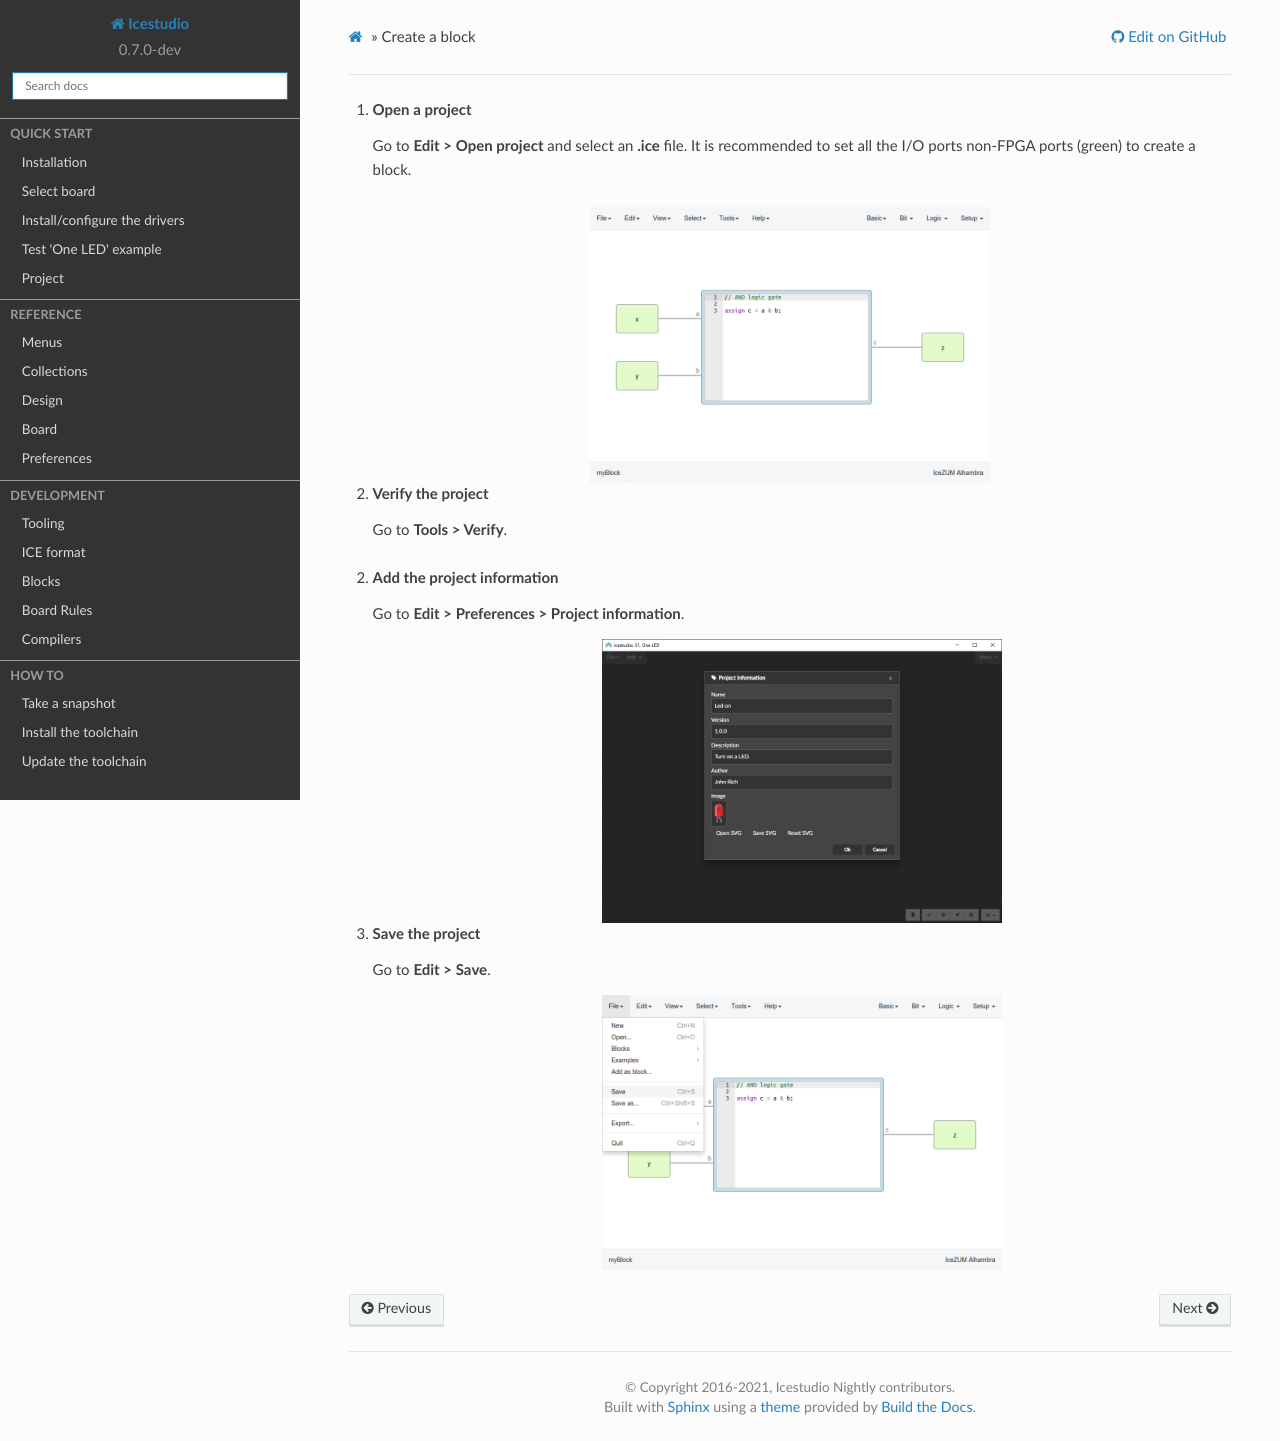

repository: juanmard/icestudio · page: howto/block_create.html · generator: sphinx

Create a block
--------------

1. **Open a project**

   Go to **Edit > Open project** and select an **.ice** file. It is recommended to set all the I/O ports non-FPGA ports (green) to create a block.

.. image:: ../_static/img/howto_project.png
   :width: 400 px
   :align: center

2. **Verify the project**

   Go to **Tools > Verify**.

2. **Add the project information**

   Go to **Edit > Preferences > Project information**.

   .. image:: ../_static/img/project-info.png
      :width: 400 px
      :align: center

3. **Save the project**

   Go to **Edit > Save**.

   .. image:: ../_static/img/howto_save.png
      :width: 400 px
      :align: center
